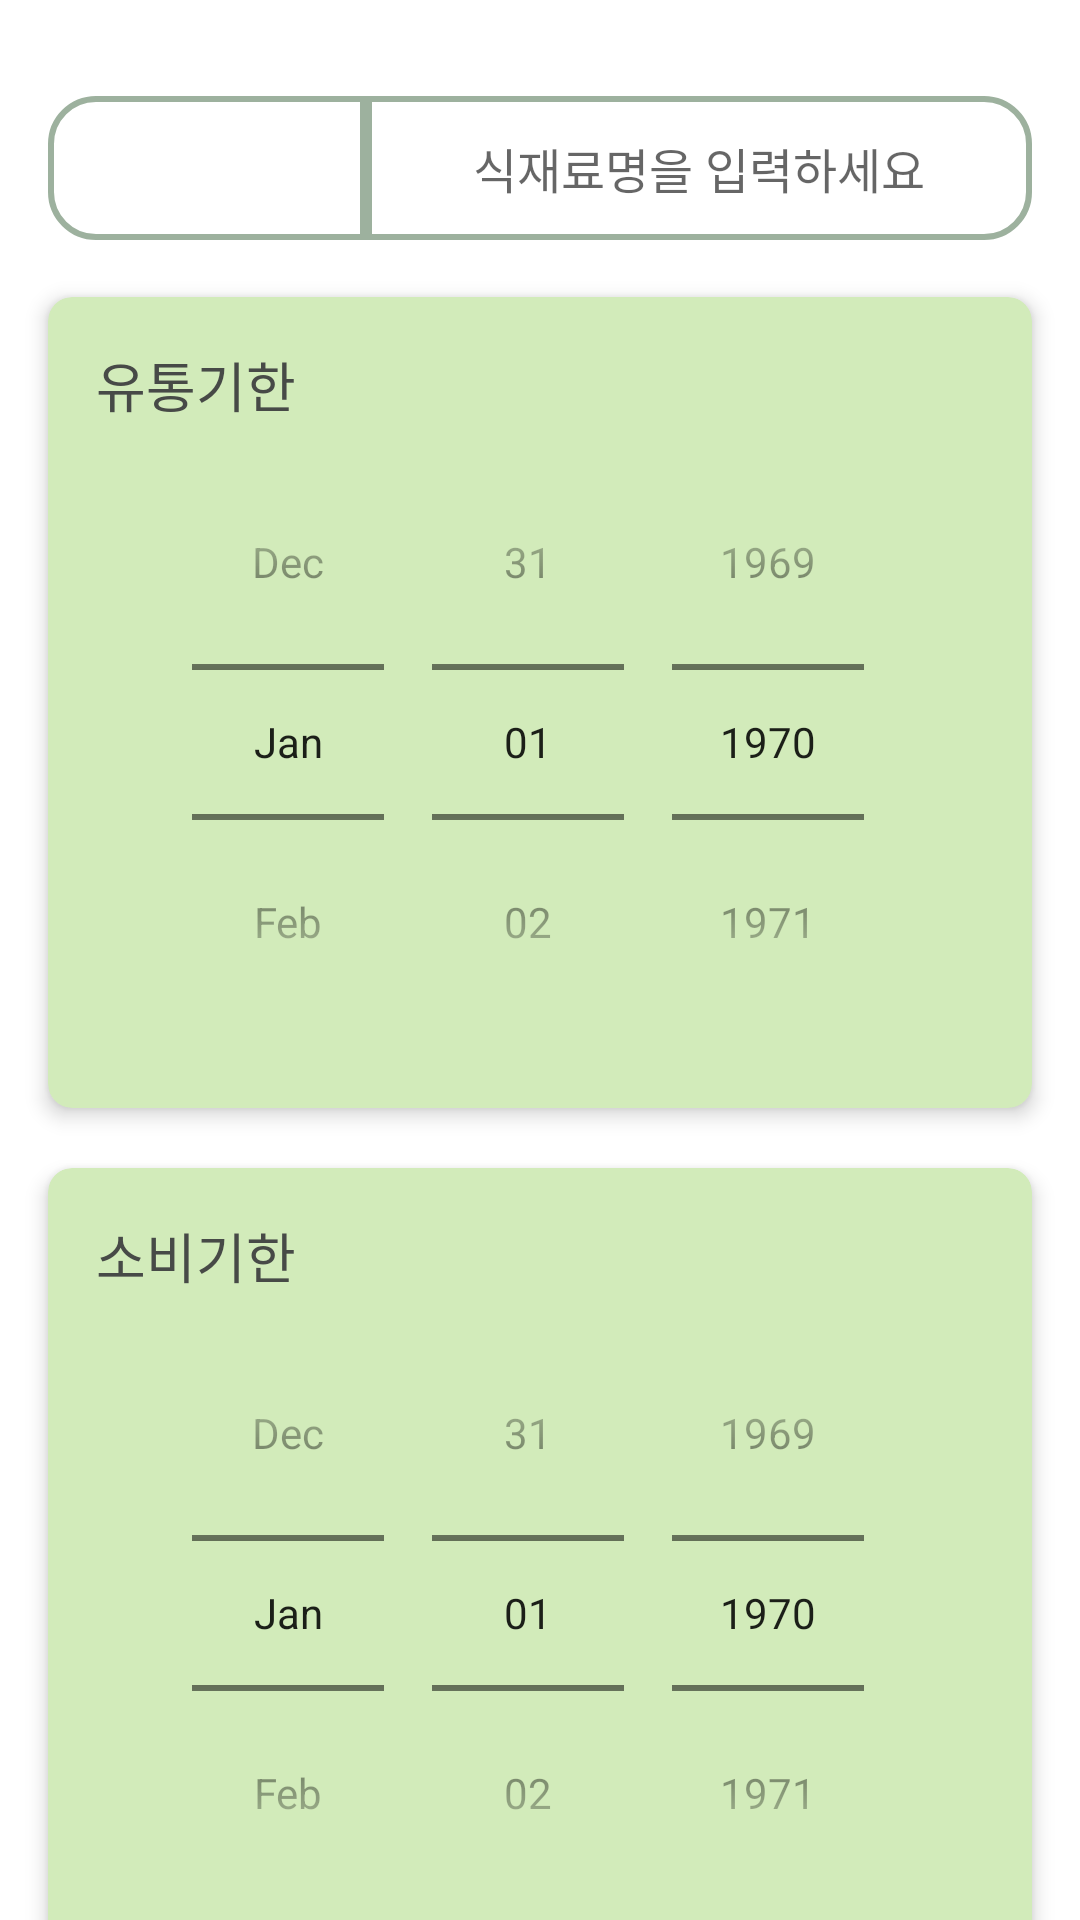

Reconstruct the res/layout file that produces this screen, plus the resources it refers to.
<!-- AndroidManifest.xml: application theme Theme.Avocado -->
<!-- res/layout/food_add.xml -->
<androidx.constraintlayout.widget.ConstraintLayout xmlns:android="http://schemas.android.com/apk/res/android"
    xmlns:app="http://schemas.android.com/apk/res-auto"
    xmlns:tools="http://schemas.android.com/tools"
    android:layout_width="match_parent"
    android:layout_height="match_parent"
    android:background="#FFFFFF">

    <Spinner
        android:id="@+id/categorySpinner"
        android:layout_width="106dp"
        android:layout_height="48dp"
        android:layout_marginStart="16dp"
        android:layout_marginTop="32dp"
        android:background="@drawable/spinner_background"
        android:gravity="center"
        android:textColor="#000000"
        android:textSize="16sp"
        app:layout_constraintEnd_toStartOf="@+id/foodType"
        app:layout_constraintHorizontal_bias="0.5"
        app:layout_constraintStart_toStartOf="parent"
        app:layout_constraintTop_toTopOf="parent" />

    <EditText
        android:id="@+id/foodType"
        android:layout_width="0dp"
        android:layout_height="48dp"
        android:layout_marginTop="32dp"
        android:layout_marginEnd="16dp"
        android:background="@drawable/dialog_radius"
        android:ems="10"
        android:gravity="center"
        android:hint="식재료명을 입력하세요"
        android:inputType="textPersonName"
        android:textColor="#000000"
        android:textSize="16sp"
        app:layout_constraintEnd_toEndOf="parent"
        app:layout_constraintHorizontal_bias="0.5"
        app:layout_constraintStart_toEndOf="@+id/categorySpinner"
        app:layout_constraintTop_toTopOf="parent" />

    <androidx.cardview.widget.CardView
        android:id="@+id/cardView"
        android:layout_width="0dp"
        android:layout_height="wrap_content"
        android:layout_marginStart="16dp"
        android:layout_marginTop="19dp"
        android:layout_marginEnd="16dp"
        app:cardBackgroundColor="#D2EBBA"
        app:cardCornerRadius="8dp"
        app:cardElevation="4dp"
        app:layout_constraintEnd_toEndOf="parent"
        app:layout_constraintStart_toStartOf="parent"
        app:layout_constraintTop_toBottomOf="@+id/categorySpinner">

        <LinearLayout
            android:layout_width="match_parent"
            android:layout_height="match_parent"
            android:orientation="vertical"
            android:padding="16dp">

            <TextView
                android:id="@+id/textView7"
                android:layout_width="wrap_content"
                android:layout_height="wrap_content"
                android:text="유통기한"
                android:textColor="#474A47"
                android:textSize="18sp"
                app:fontFamily="@font/cookierunbold" />

            <DatePicker
                android:id="@+id/expiryDate"
                android:layout_width="match_parent"
                android:layout_height="wrap_content"
                android:calendarViewShown="false"
                android:datePickerMode="spinner" />

        </LinearLayout>
    </androidx.cardview.widget.CardView>

    <androidx.cardview.widget.CardView
        android:id="@+id/cardView2"
        android:layout_width="0dp"
        android:layout_height="wrap_content"
        android:layout_marginTop="20dp"
        android:layout_marginStart="16dp"
        android:layout_marginEnd="16dp"
        app:cardBackgroundColor="#D2EBBA"
        app:cardCornerRadius="8dp"
        app:cardElevation="4dp"
        app:layout_constraintEnd_toEndOf="parent"
        app:layout_constraintStart_toStartOf="parent"
        app:layout_constraintTop_toBottomOf="@+id/cardView">

        <LinearLayout
            android:layout_width="match_parent"
            android:layout_height="match_parent"
            android:orientation="vertical"
            android:padding="16dp">

            <TextView
                android:id="@+id/textView8"
                android:layout_width="wrap_content"
                android:layout_height="wrap_content"
                android:text="소비기한"
                android:textColor="#474A47"
                android:textSize="18sp"
                app:fontFamily="@font/cookierunbold" />

            <DatePicker
                android:id="@+id/useDate"
                android:layout_width="match_parent"
                android:layout_height="wrap_content"
                android:calendarViewShown="false"
                android:datePickerMode="spinner" />

        </LinearLayout>
    </androidx.cardview.widget.CardView>

</androidx.constraintlayout.widget.ConstraintLayout>
<!-- resources referenced by this layout -->
<resources>
  <!-- drawable dialog_radius (drawable) -->
  <?xml version="1.0" encoding="utf-8"?>
  
  <shape xmlns:android="http://schemas.android.com/apk/res/android">
      
      <solid android:color="#ffffff"/>
      
      <stroke android:color="#9DB19E" android:width="2dp" />
      
      <corners
          android:topRightRadius="15dp"
          android:bottomRightRadius="15dp"/>
  
  </shape>
  <!-- drawable spinner_background (drawable) -->
  <?xml version="1.0" encoding="utf-8"?>
  
  <shape xmlns:android="http://schemas.android.com/apk/res/android">
      
      <solid android:color="#ffffff"/>
      
      <stroke android:color="#9DB19E" android:width="2dp" />
      
      <corners android:bottomLeftRadius="15dp"
          android:topLeftRadius="15dp"
          />
  
  </shape>
  <style name="Theme.Avocado" parent="Theme.MaterialComponents.DayNight.DarkActionBar">
          
          <item name="colorPrimary">@color/purple_500</item>
          <item name="colorPrimaryVariant">@color/purple_700</item>
          <item name="colorOnPrimary">@color/white</item>
          
          <item name="colorSecondary">@color/teal_200</item>
          <item name="colorSecondaryVariant">@color/teal_700</item>
          <item name="colorOnSecondary">@color/black</item>
          
          <item name="android:statusBarColor" tools:targetApi="l">?attr/colorPrimaryVariant</item>
          
      </style>
  <color name="purple_500">#9BBD74</color>
  <color name="purple_700">#7BA07C</color>
  <color name="white">#FFFFFFFF</color>
  <color name="teal_200">#DDD37C</color>
  <color name="teal_700">#D1B68D</color>
  <color name="black">#FF000000</color>
</resources>
